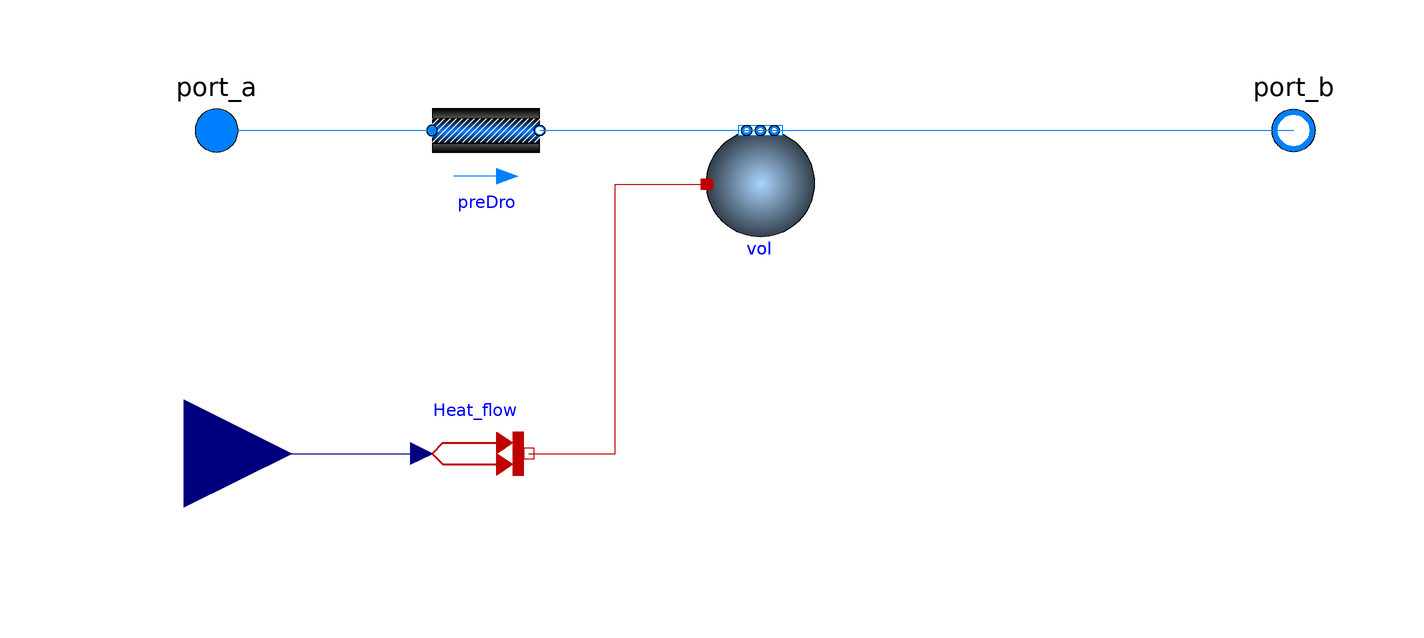

This picture is the connection diagram that the Modelica source below describes through its graphical annotations.

model AffinePump
  extends Buildings.Fluid.Interfaces.TwoPortHeatMassExchanger(
      redeclare final Buildings.Fluid.MixingVolumes.MixingVolume vol(
        final prescribedHeatFlowRate=true));
        
  Modelica.Thermal.HeatTransfer.Sources.PrescribedHeatFlow Heat_flow annotation(
    Placement(visible = true, transformation(origin = {-52, -60}, extent = {{-10, -10}, {10, 10}}, rotation = 0)));
  Modelica.Blocks.Interfaces.RealInput Q_flow annotation(
    Placement(visible = true, transformation(origin = {-106, -60}, extent = {{-20, -20}, {20, 20}}, rotation = 0), iconTransformation(origin = {-107, -60}, extent = {{-20, -20}, {20, 20}}, rotation = 0)));
equation
  connect(Heat_flow.port, vol.heatPort) annotation(
    Line(points = {{-42, -60}, {-26, -60}, {-26, -10}, {-8, -10}}, color = {191, 0, 0}));
  connect(Q_flow, Heat_flow.Q_flow) annotation(
    Line(points = {{-106, -60}, {-62, -60}}, color = {0, 0, 127}));
end AffinePump;